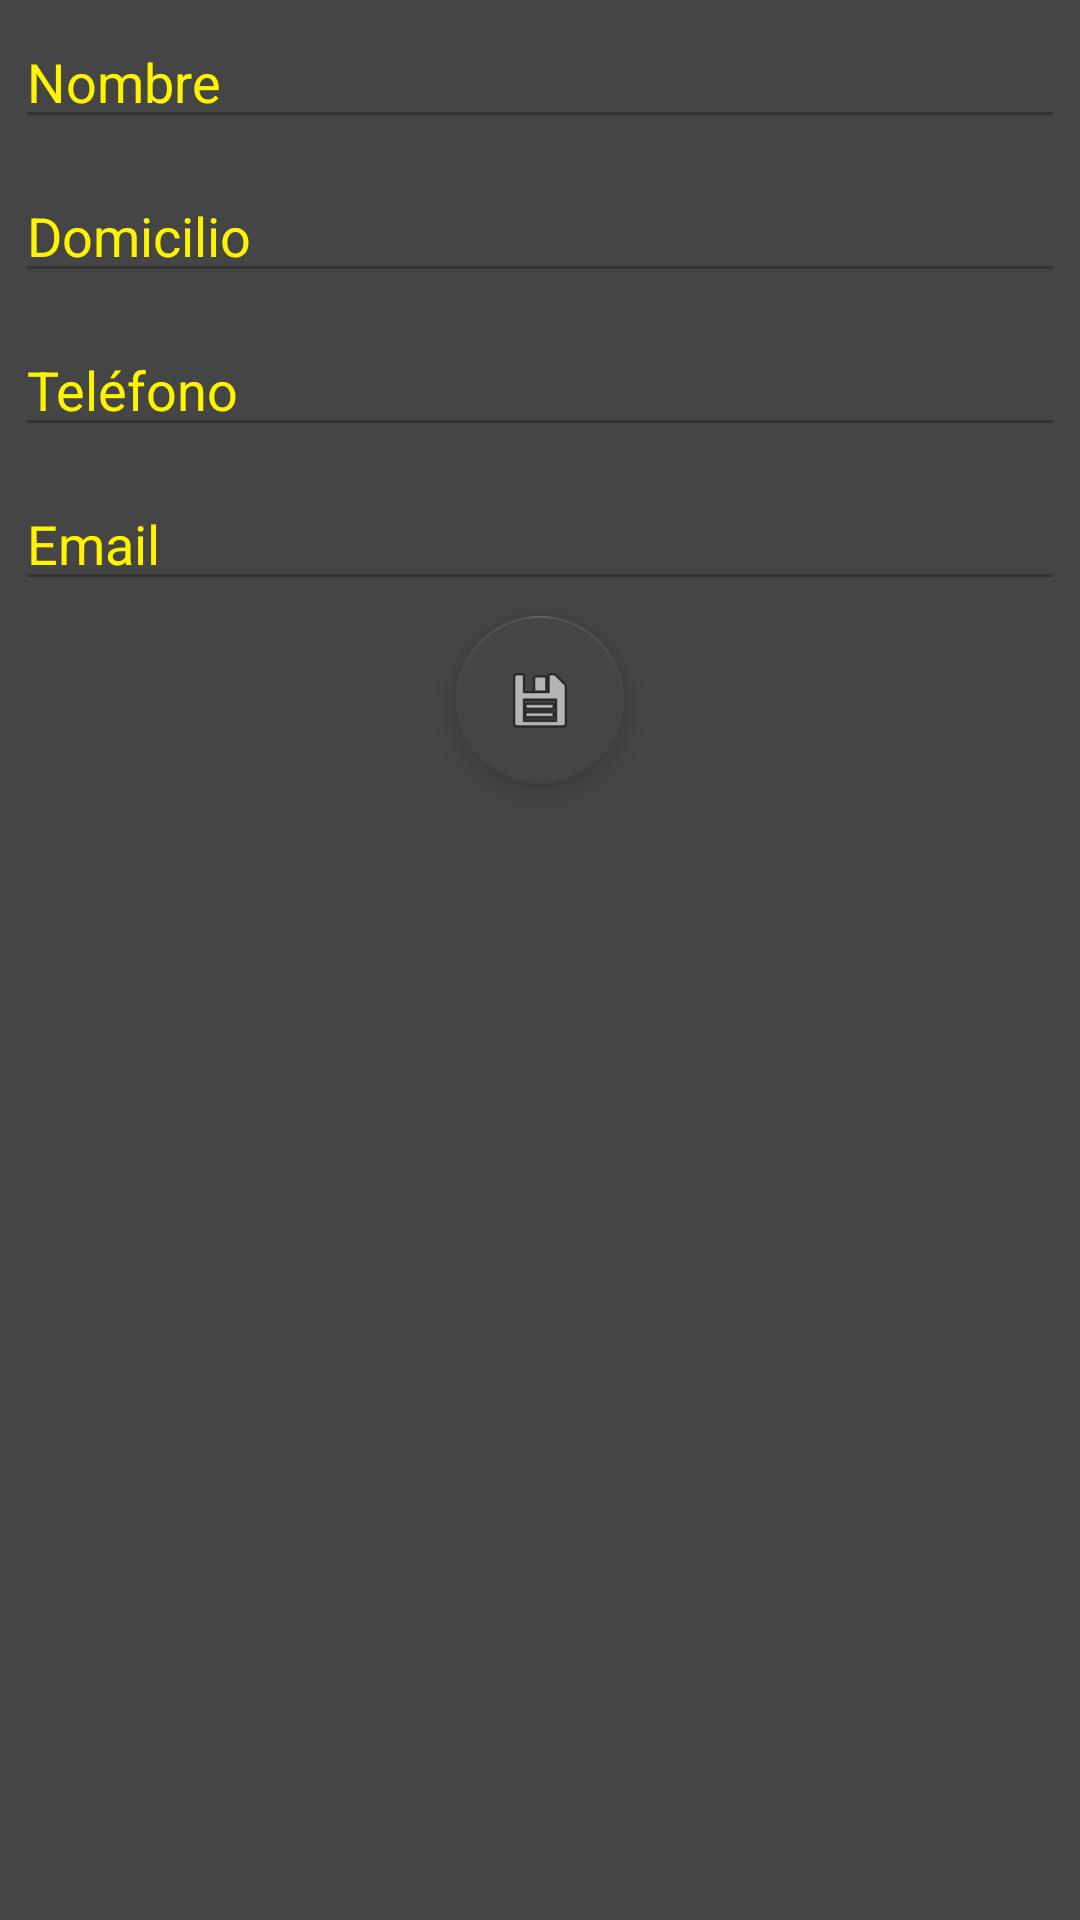

The Android layout XML behind this screen, and the referenced resources:
<!-- AndroidManifest.xml: application theme AppTheme -->
<!-- res/layout/activity_proveedor_detalle.xml -->
<?xml version="1.0" encoding="utf-8"?>
<LinearLayout xmlns:android="http://schemas.android.com/apk/res/android"
    xmlns:app="http://schemas.android.com/apk/res-auto"
    xmlns:tools="http://schemas.android.com/tools"
    android:layout_width="match_parent"
    android:layout_height="match_parent"
    tools:context=".Detalles.ProveedorDetalle"
    android:orientation="vertical"
    android:background="#454545">

    <EditText
        android:layout_width="match_parent"
        android:layout_height="wrap_content"
        android:id="@+id/nombreProveedorDetalle"
        android:enabled="false"
        android:layout_margin="5dp"
        android:textColor="#fff400"
        android:text="Nombre"/>

    <LinearLayout
        android:layout_width="match_parent"
        android:layout_height="wrap_content"
        android:orientation="horizontal">
        <EditText
            android:layout_width="match_parent"
            android:layout_height="wrap_content"
            android:id="@+id/domicilioDetalle"
            android:layout_margin="5dp"
            android:enabled="false"
            android:textColor="#fff400"
            android:layout_weight="1"
            android:text="Domicilio"/>

    </LinearLayout>
    <LinearLayout
        android:layout_width="match_parent"
        android:layout_height="wrap_content"
        android:orientation="horizontal">
        <EditText
            android:layout_width="match_parent"
            android:layout_height="wrap_content"
            android:id="@+id/telefonoProveedor"
            android:enabled="false"
            android:layout_margin="5dp"
            android:layout_weight="1"
            android:textColor="#fff400"
            android:text="Teléfono"/>

    </LinearLayout>
    <EditText
        android:layout_width="match_parent"
        android:layout_height="wrap_content"
        android:id="@+id/email"
        android:layout_margin="5dp"
        android:enabled="false"
        android:textColor="#fff400"
        android:text="Email"/>
    <android.support.design.widget.FloatingActionButton
        android:id="@+id/fab"
        android:layout_width="wrap_content"
        android:layout_height="wrap_content"
        android:layout_gravity="bottom|center"
        android:src="@android:drawable/ic_menu_save" />
    <android.support.v7.widget.RecyclerView
        android:layout_width="match_parent"
        android:id="@+id/recyclerPiezas"
        android:layout_height="match_parent"
        tools:ignore="InvalidId"></android.support.v7.widget.RecyclerView>

</LinearLayout>
<!-- resources referenced by this layout -->
<resources>
  <style name="AppTheme" parent="Theme.AppCompat.Light.DarkActionBar">
          
          <item name="colorPrimary">#343434</item>
          <item name="colorPrimaryDark">#343434</item>
          <item name="colorAccent">#454545</item>
          <item name="android:textColor">#454545</item>
      </style>
</resources>
